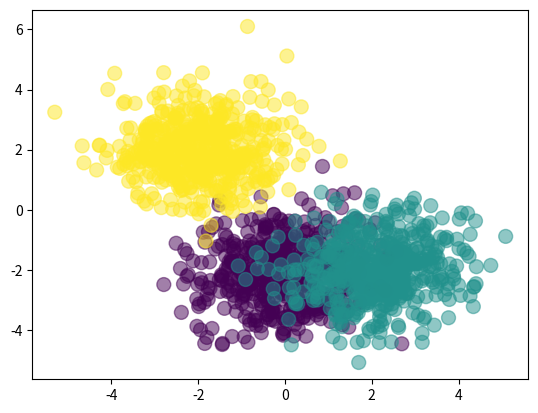

Generate this figure with matplotlib:
import numpy as np
import matplotlib.pyplot as plt

Nclass = 500

X1 = np.random.randn(Nclass, 2) + np.array([0, -2])
X2 = np.random.randn(Nclass, 2) + np.array([2, -2])
X3 = np.random.randn(Nclass, 2) + np.array([-2, 2])
X = np.vstack([X1, X2, X3])

Y = np.array([0]*Nclass + [1]*Nclass + [2]*Nclass)

plt.scatter(X[:,0], X[:,1], c=Y, s=100, alpha=0.5)
plt.show()

D = 2
M = 3
K = 3

W1 = np.random.randn(D, M)
b1 = np.random.randn(M)
W2 = np.random.randn(M, K)
b2 = np.random.randn(K)

def forward(X, W1, b1, W2, b2):
    Z = 1 / (1 + np.exp(-X.dot(W1) - b1))
    A = Z.dot(W2) + b2
    exp_A = np.exp(A)
    Y = exp_A / exp_A.sum(axis=1, keepdims=True)
    return Y

def classif_rate(Y, P):
    nb_correct = 0
    nb_total = 0
    for i in range(len(Y)):
        nb_total += 1
        if Y[i] == P[i]:
            nb_correct += 1
    return float(nb_correct) / nb_total

PYX = forward(X, W1, b1, W2, b2)
P = np.argmax(PYX, axis=1)

assert(len(P) == len(Y))

print('Classification: {}'.format(classif_rate(Y, P)))